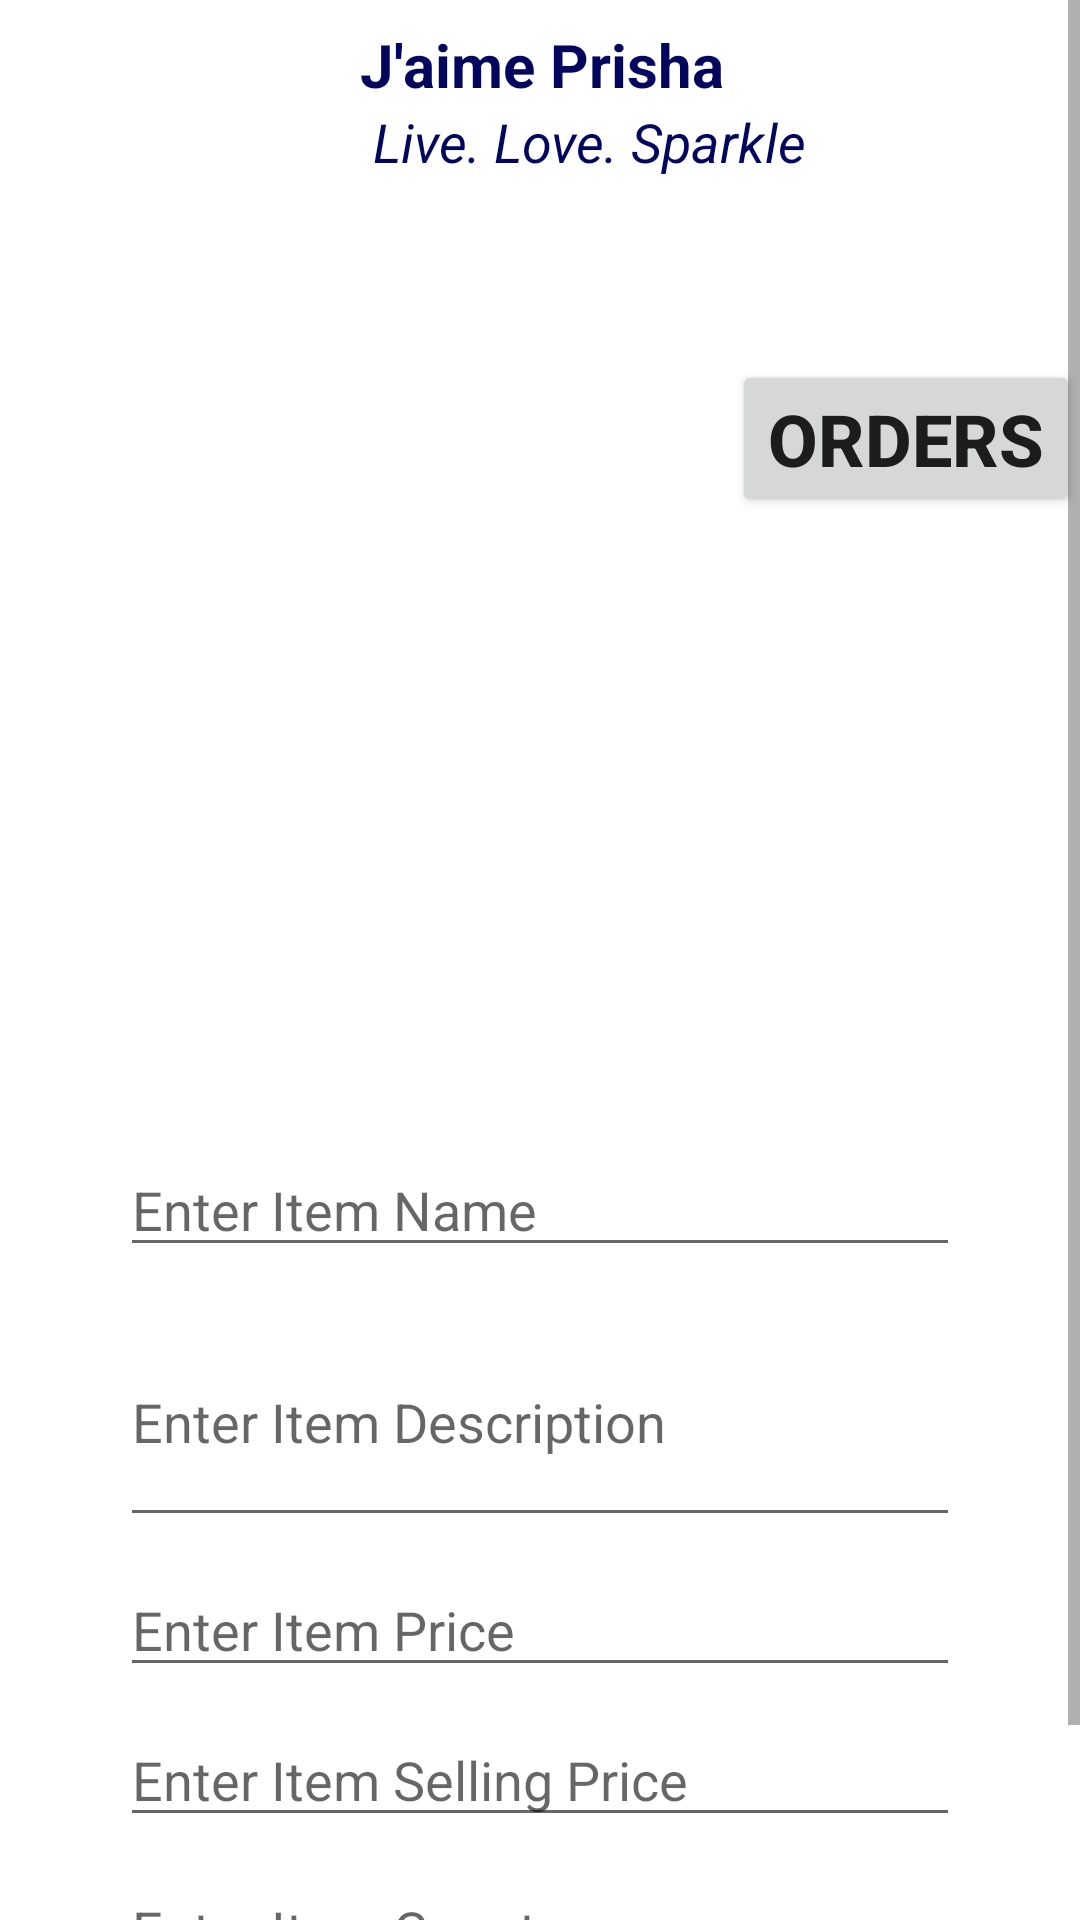

Reconstruct the res/layout file that produces this screen, plus the resources it refers to.
<!-- AndroidManifest.xml: application theme Theme.NearestNeedMerchant -->
<!-- res/layout/activity_item_upload_screen.xml -->
<?xml version="1.0" encoding="utf-8"?>
<ScrollView xmlns:android="http://schemas.android.com/apk/res/android"
    xmlns:app="http://schemas.android.com/apk/res-auto"
    xmlns:tools="http://schemas.android.com/tools"
    android:layout_width="match_parent"
    android:layout_height="match_parent"
    android:orientation="vertical"
    android:gravity="center_horizontal"
    tools:context=".ItemUploadScreen">



    <LinearLayout
        android:layout_width="match_parent"
        android:layout_height="match_parent"
        android:gravity="center_horizontal"
        android:orientation="vertical">

        <LinearLayout
            android:layout_width="match_parent"
            android:layout_height="70dp"
            android:orientation="horizontal">

            <ImageView
                android:layout_width="80dp"
                android:layout_height="60dp"
                android:layout_marginLeft="20dp"
                android:src="@drawable/ic_launcher_foreground"
                android:id="@+id/profileimage"/>


            <LinearLayout
                android:layout_width="0dp"
                android:layout_height="wrap_content"
                android:layout_weight="1"
                android:layout_marginLeft="20dp"
                android:orientation="vertical">
                <TextView
                    android:layout_width="wrap_content"
                    android:layout_height="wrap_content"
                    android:text="J'aime Prisha"
                    android:textStyle="bold"
                    android:layout_marginTop="8dp"
                    android:textSize="20dp"
                    android:textColor="#02075d"
                    />
                <TextView
                    android:layout_width="wrap_content"
                    android:layout_height="wrap_content"
                    android:text=" Live. Love. Sparkle "
                    android:textStyle="italic"
                    android:textSize="18dp"
                    android:textColor="#02075d"
                    />

            </LinearLayout>




        </LinearLayout>



        <Button
            android:layout_width="wrap_content"
            android:layout_height="wrap_content"
            android:layout_marginTop="50dp"
            android:textStyle="bold"
            android:id="@+id/neworders"
            android:textSize="24dp"
            android:layout_gravity="right"
            android:text="Orders"/>

        <ImageView
            android:layout_width="200dp"
            android:layout_height="200dp"
            android:id="@+id/itemimage"
            android:src="@drawable/ic_launcher_foreground"
            />
        <EditText
            android:layout_width="match_parent"
            android:layout_height="40dp"
            android:layout_marginTop="10dp"
            android:layout_marginRight="40dp"
            android:id="@+id/itemname"
            android:layout_marginLeft="40dp"
            android:hint="Enter Item Name"
            />
        <EditText
            android:layout_width="match_parent"
            android:layout_height="80dp"
            android:layout_marginRight="40dp"
            android:layout_marginLeft="40dp"
            android:layout_marginTop="10dp"
            android:id="@+id/itemdesc"
            android:hint="Enter Item Description"
            />
        <EditText
            android:layout_width="match_parent"
            android:layout_height="40dp"
            android:layout_marginRight="40dp"
            android:id="@+id/itemprice"
            android:layout_marginLeft="40dp"
            android:layout_marginTop="10dp"
            android:hint="Enter Item Price"
            />
        <EditText
            android:layout_width="match_parent"
            android:layout_height="40dp"
            android:layout_marginRight="40dp"
            android:id="@+id/itemsellingprice"
            android:layout_marginLeft="40dp"
            android:layout_marginTop="10dp"
            android:hint="Enter Item Selling Price"
            />
        <EditText
            android:layout_width="match_parent"
            android:layout_height="40dp"
            android:layout_marginRight="40dp"
            android:id="@+id/itemcount"
            android:layout_marginLeft="40dp"
            android:layout_marginTop="10dp"
            android:hint="Enter Item Count"
            />









        <Button
            android:layout_width="match_parent"
            android:layout_height="40dp"
            android:layout_marginRight="60dp"
            android:layout_marginLeft="60dp"
            android:layout_marginTop="10dp"
            android:text="Submit"
            android:id="@+id/submititem"
            android:textStyle="bold"
            />
    </LinearLayout>
</ScrollView>
<!-- resources referenced by this layout -->
<resources>
  <style name="Theme.NearestNeedMerchant" parent="Theme.MaterialComponents.DayNight.DarkActionBar">
          
          <item name="colorPrimary">@color/purple_500</item>
          <item name="colorPrimaryVariant">@color/purple_700</item>
          <item name="colorOnPrimary">@color/white</item>
          
          <item name="colorSecondary">@color/teal_200</item>
          <item name="colorSecondaryVariant">@color/teal_700</item>
          <item name="colorOnSecondary">@color/black</item>
          
          <item name="android:statusBarColor" tools:targetApi="l">?attr/colorPrimaryVariant</item>
          
      </style>
  <!-- not gathered from this repository: default colours our renderer supplied (Android Studio template values) -->
  <color name="purple_500">#FF6200EE</color>
  <color name="purple_700">#FF3700B3</color>
  <color name="teal_200">#FF03DAC5</color>
  <color name="teal_700">#FF018786</color>
  <color name="black">#FF000000</color>
  <color name="white">#FFFFFFFF</color>
</resources>
